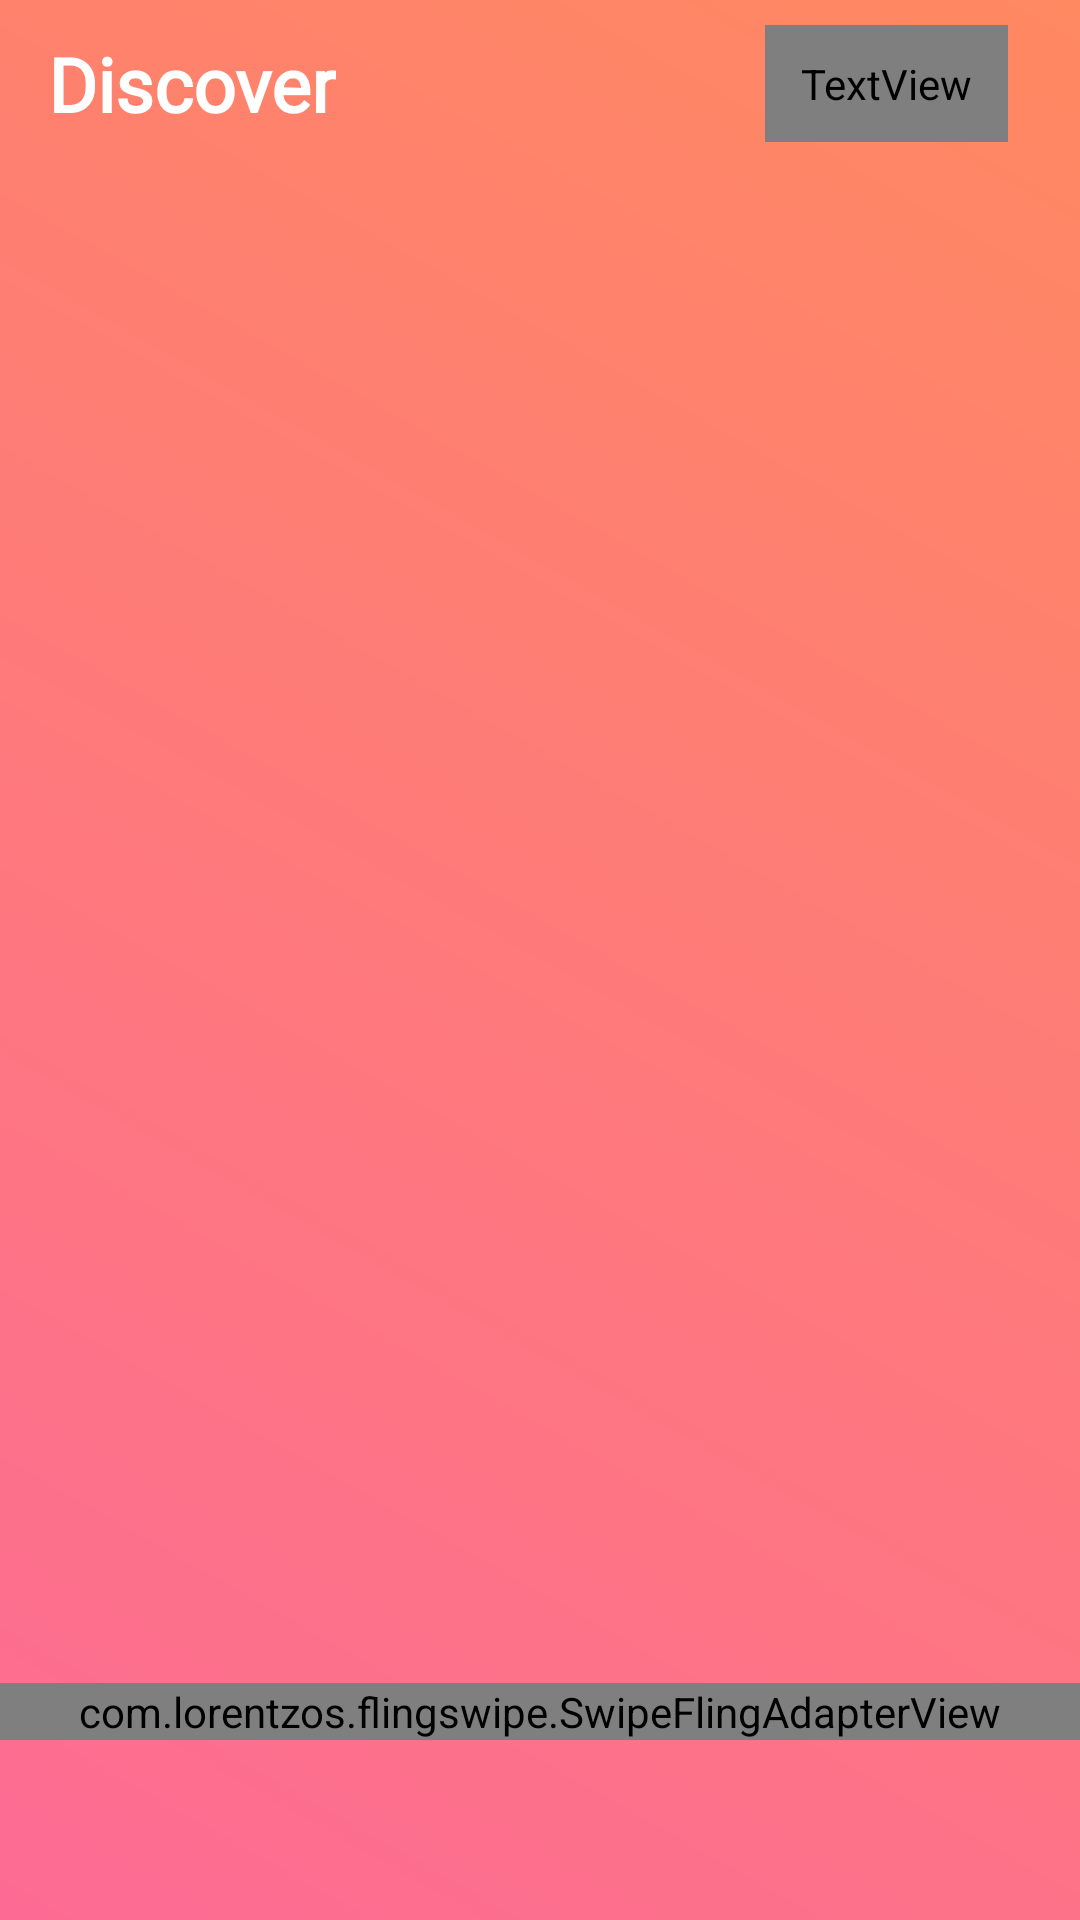

Reconstruct the res/layout file that produces this screen, plus the resources it refers to.
<!-- AndroidManifest.xml: application theme AppTheme -->
<!-- res/layout/fragment_home.xml -->
<?xml version="1.0" encoding="utf-8"?>
<RelativeLayout xmlns:android="http://schemas.android.com/apk/res/android"
    xmlns:tools="http://schemas.android.com/tools"
    android:layout_width="match_parent"
    android:layout_height="match_parent"
    xmlns:app="http://schemas.android.com/apk/res-auto"
    tools:context=".sponsor.ui.Home"
    android:background="@drawable/second_gradient_anm"
    android:orientation="vertical">
    <androidx.appcompat.widget.Toolbar
        android:id="@+id/toolbar"
        android:layout_width="match_parent"
        android:layout_height="wrap_content"
        android:elevation="-1dp"
        android:paddingStart="12dp"
        android:paddingEnd="0dp"
        android:layout_alignParentTop="true">
        <RelativeLayout
            android:layout_width="match_parent"
            android:layout_height="match_parent"
            android:paddingEnd="12dp"
            android:paddingStart="0dp">
            <TextView
                android:layout_width="wrap_content"
                android:layout_height="wrap_content"
                android:text="@string/discover"
                android:layout_alignParentStart="true"
                android:textColor="@color/colorPlain"
                android:fontFamily="@font/poppins_light"
                android:textSize="25sp"
                android:textStyle="bold"
                android:layout_centerVertical="true"
                />
            <TextView
                android:layout_width="wrap_content"
                android:layout_height="wrap_content"
                android:text="@string/search_icon"
                android:paddingTop="10dp"
                android:paddingBottom="10dp"
                android:paddingStart="12dp"
                android:paddingEnd="12dp"
                android:textStyle="bold"
                android:textColor="@color/colorPrimary"
                android:layout_alignParentEnd="true"
                android:fontFamily="@font/lineicons"
                android:background="@drawable/menu_bg"
                android:textSize="17sp"
                android:layout_centerVertical="true"
                android:id="@+id/search"/>
        </RelativeLayout>
    </androidx.appcompat.widget.Toolbar>
    <LinearLayout
        android:layout_width="match_parent"
        android:layout_height="wrap_content"
        android:orientation="vertical"
        android:layout_alignParentBottom="true"
        android:layout_marginBottom="60dp"
        android:layout_marginTop="?attr/actionBarSize"
        android:id="@+id/content">
        <com.lorentzos.flingswipe.SwipeFlingAdapterView
            android:id="@+id/frame"
            android:layout_width="match_parent"
            android:layout_height="match_parent"
            app:rotation_degrees="15.5"
            app:max_visible="4"
            app:min_adapter_stack="6"
            android:layout_marginTop="15dp"/>
    </LinearLayout>
    <RelativeLayout
        android:layout_width="match_parent"
        android:layout_height="match_parent"
        android:id="@+id/loader"
        android:visibility="gone">
        <ProgressBar
            android:layout_width="wrap_content"
            android:layout_height="wrap_content"
            android:layout_centerInParent="true"/>
    </RelativeLayout>
    <RelativeLayout
        android:layout_width="match_parent"
        android:layout_height="match_parent"
        android:id="@+id/reloader"
        android:visibility="gone">
        <LinearLayout
            android:layout_width="match_parent"
            android:layout_height="wrap_content"
            android:orientation="vertical"
            android:layout_centerInParent="true"
            android:id="@+id/reload">
            <TextView
                android:layout_width="wrap_content"
                android:layout_height="wrap_content"
                android:text="@string/reload_icon"
                android:fontFamily="@font/lineicons"
                android:layout_gravity="center"
                android:textColor="@color/colorPlainTransparent"
                android:textSize="55sp"/>
            <TextView
                android:layout_width="wrap_content"
                android:layout_height="wrap_content"
                android:layout_gravity="center"
                android:text="@string/reload"
                android:fontFamily="@font/poppins_light"
                android:textSize="18sp"
                android:textColor="@color/colorPlainTransparent"
                />
        </LinearLayout>

    </RelativeLayout>
    <RelativeLayout
        android:layout_width="match_parent"
        android:layout_height="match_parent"
        android:id="@+id/empty"
        android:visibility="gone">
        <LinearLayout
            android:layout_width="match_parent"
            android:layout_height="wrap_content"
            android:orientation="vertical"
            android:layout_centerInParent="true">
            <TextView
                android:layout_width="wrap_content"
                android:layout_height="wrap_content"
                android:text="@string/warning_icon"
                android:fontFamily="@font/lineicons"
                android:layout_gravity="center"
                android:textColor="@color/colorPlainTransparent"
                android:textSize="55sp"/>
            <TextView
                android:layout_width="match_parent"
                android:textAlignment="center"
                android:layout_marginEnd="20dp"
                android:layout_marginStart="20dp"
                android:layout_height="wrap_content"
                android:layout_gravity="center"
                android:text="@string/no_data"
                android:fontFamily="@font/poppins_light"
                android:textSize="18sp"
                android:textColor="@color/colorPlainTransparent"
                />
        </LinearLayout>

    </RelativeLayout>

</RelativeLayout>
<!-- resources referenced by this layout -->
<resources>
  <color name="colorPlain">#fff</color>
  <color name="colorPlainTransparent">#D9ffffff</color>
  <color name="colorPrimary">#fd6b94</color>
  <!-- drawable menu_bg (drawable) -->
  <?xml version="1.0" encoding="utf-8"?>
  <shape
      xmlns:android="http://schemas.android.com/apk/res/android"
      android:shape="rectangle">
  
      <corners android:radius="998dp" />
      <solid android:color="@color/colorPlainTransparent"/>
  </shape>
  <!-- drawable second_gradient_anm (drawable) -->
  <?xml version="1.0" encoding="utf-8"?>
  <shape xmlns:android="http://schemas.android.com/apk/res/android">
      <gradient
          android:angle="45"
          android:endColor="@color/colorPrimaryDark"
          android:startColor="@color/colorPrimary" />
  </shape>
  <string name="discover">Discover</string>
  <string name="no_data">We could not load any data at the moment. Please try again later.</string>
  <string name="reload">Reload</string>
  <string name="reload_icon"></string>
  <string name="search_icon"></string>
  <string name="warning_icon"></string>
  <style name="AppTheme" parent="Theme.AppCompat.Light.NoActionBar">
          
          <item name="colorPrimary">@color/colorPrimary</item>
          <item name="colorPrimaryDark">@color/colorPrimaryDark</item>
          <item name="colorAccent">@color/colorAccent</item>
          
          <item name="drawerArrowStyle">@style/DrawerArrowStyle</item>
      </style>
  <color name="colorPrimaryDark">#ff8961</color>
  <color name="colorAccent">#222</color>
  <style name="DrawerArrowStyle" parent="Widget.AppCompat.DrawerArrowToggle">
          <item name="spinBars">true</item>
          <item name="color">@color/colorAccent</item>
      </style>
</resources>
